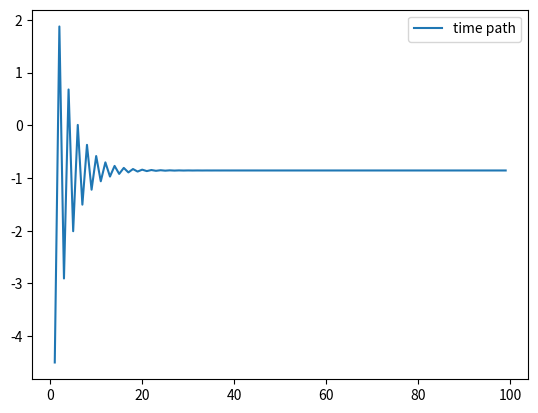
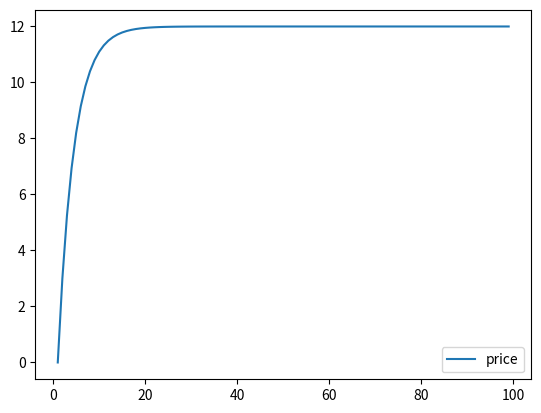
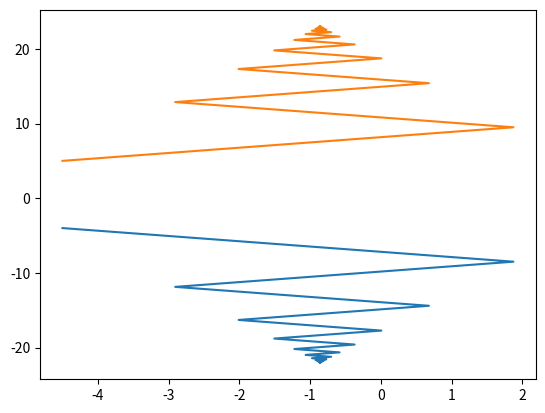

These figures' Python source, in order:
# -*- coding: utf-8 -*-
"""Untitled

Automatically generated by Colaboratory.

Original file is located at
    https://colab.research.google.com/drive/1fD0UgR-I-82CoJQjvfmd_4wMfcL58TAG
"""

import numpy as np
import matplotlib.pyplot as plt
import sympy as sym

x0= sym.symbols('x0')
a0= sym.symbols('a0')
a1= sym.symbols('a1')
b0= sym.symbols('b0')
b1= sym.symbols('b1')
p0= sym.symbols('p0')
t= sym.symbols('t')
x1= (a1- a0)- (b1/b0)*x0
dd= a0+ b0*x1
ss= a1 + b1*x0
pp= -((a0-a1)/(b0-b1))
time_path_fn= ((p0- pp)*(b0/b1)**-t)+ pp

time_path=[]
solve= []
t1= list(range(1, 100))
x= 0
bi_pasa0= []
bi_pasa1= []
d=[]
s=[]

for i in t1:
  values= [2, -2, 5, 1.5, 4]
  x_1= x1.subs([(x0, x), (a0, values[0]), (b0, values[1]), (a1, values[2]), (b1, values[3])])
  op= time_path_fn.subs([(x0, x), (a0, values[0]), (b0, values[1]), (a1, values[2]), (b1, values[3]), (p0, values[4]), (t, i)])
  time_path.append(op)
  d.append(dd.subs([(x1, x_1), (a0, values[0]), (b0, values[1]), (a1, values[2]), (b1, values[3])]))
  s.append(ss.subs([(x0, x), (a0, values[0]), (b0, values[1]), (a1, values[2]), (b1, values[3])]))
  bi_pasa0.append(x)
  bi_pasa1.append(x_1)
  x= x_1
plt.plot(t1, time_path, label= 'time path')
plt.legend()
plt.show()
plt.plot(t1, bi_pasa0, label= 'price')
plt.legend()
plt.show()
plt.plot(time_path, d)
plt.plot(time_path, s)
plt.show()
